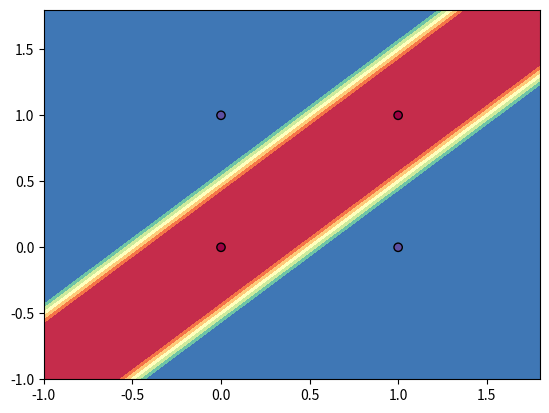

Recreate this plot in Python.
# From sctrach XOR using MLP

import numpy as np
import matplotlib.pyplot as plt

# Define the sigmoid function
def sigmoid(x):
    return 1/(1 + np.exp(-x))

# Define the derivative of the sigmoid function
def sigmoid_derivative(x):
    return x * (1 - x)

# XOR gate inputs and outputs
X = np.array([[0, 0], [0, 1], [1, 0], [1, 1]])
y = np.array([[0], [1], [1], [0]])

# Initialize weights randomly with mean 0
weights1 = 2 * np.random.random((2, 2)) - 1
weights2 = 2 * np.random.random((2, 1)) - 1
bias1 = 2 * np.random.random((1, 2)) - 1
bias2 = 2 * np.random.random((1, 1)) - 1

# Train the network for 10,000 iterations
for i in range(100000):
    # Pass the inputs forward through the network
    layer1 = sigmoid(np.dot(X, weights1) + bias1)
    layer2 = sigmoid(np.dot(layer1, weights2) + bias2)

    # Calculate the error
    error = y - layer2

    # Backpropagate the error
    d_weights2 = np.dot(layer1.T, error * sigmoid_derivative(layer2))
    d_bias2 = np.sum(error * sigmoid_derivative(layer2), axis=0, keepdims=True)
    d_weights1 = np.dot(X.T, np.dot(error * sigmoid_derivative(layer2), weights2.T) * sigmoid_derivative(layer1))
    d_bias1 = np.sum(np.dot(error * sigmoid_derivative(layer2), weights2.T) * sigmoid_derivative(layer1), axis=0)

    # Update the weights
    weights1 += d_weights1
    weights2 += d_weights2
    bias1 += d_bias1
    bias2 += d_bias2

# Plot the decision surface
x_min, x_max = X[:, 0].min() - 1, X[:, 0].max() + 1
y_min, y_max = X[:, 1].min() - 1, X[:, 1].max() + 1
xx, yy = np.meshgrid(np.arange(x_min, x_max, 0.2), np.arange(y_min, y_max, 0.2))
Z = np.array([xx.ravel(), yy.ravel()]).T
layer1 = sigmoid(np.dot(Z, weights1) + bias1)
layer2 = sigmoid(np.dot(layer1, weights2) + bias2)
Z = np.round(layer2).reshape(xx.shape)
plt.contourf(xx, yy, Z, cmap=plt.cm.Spectral)
plt.scatter(X[:, 0], X[:, 1], c=y.flatten(), edgecolors='k', cmap=plt.cm.Spectral)
plt.show()
